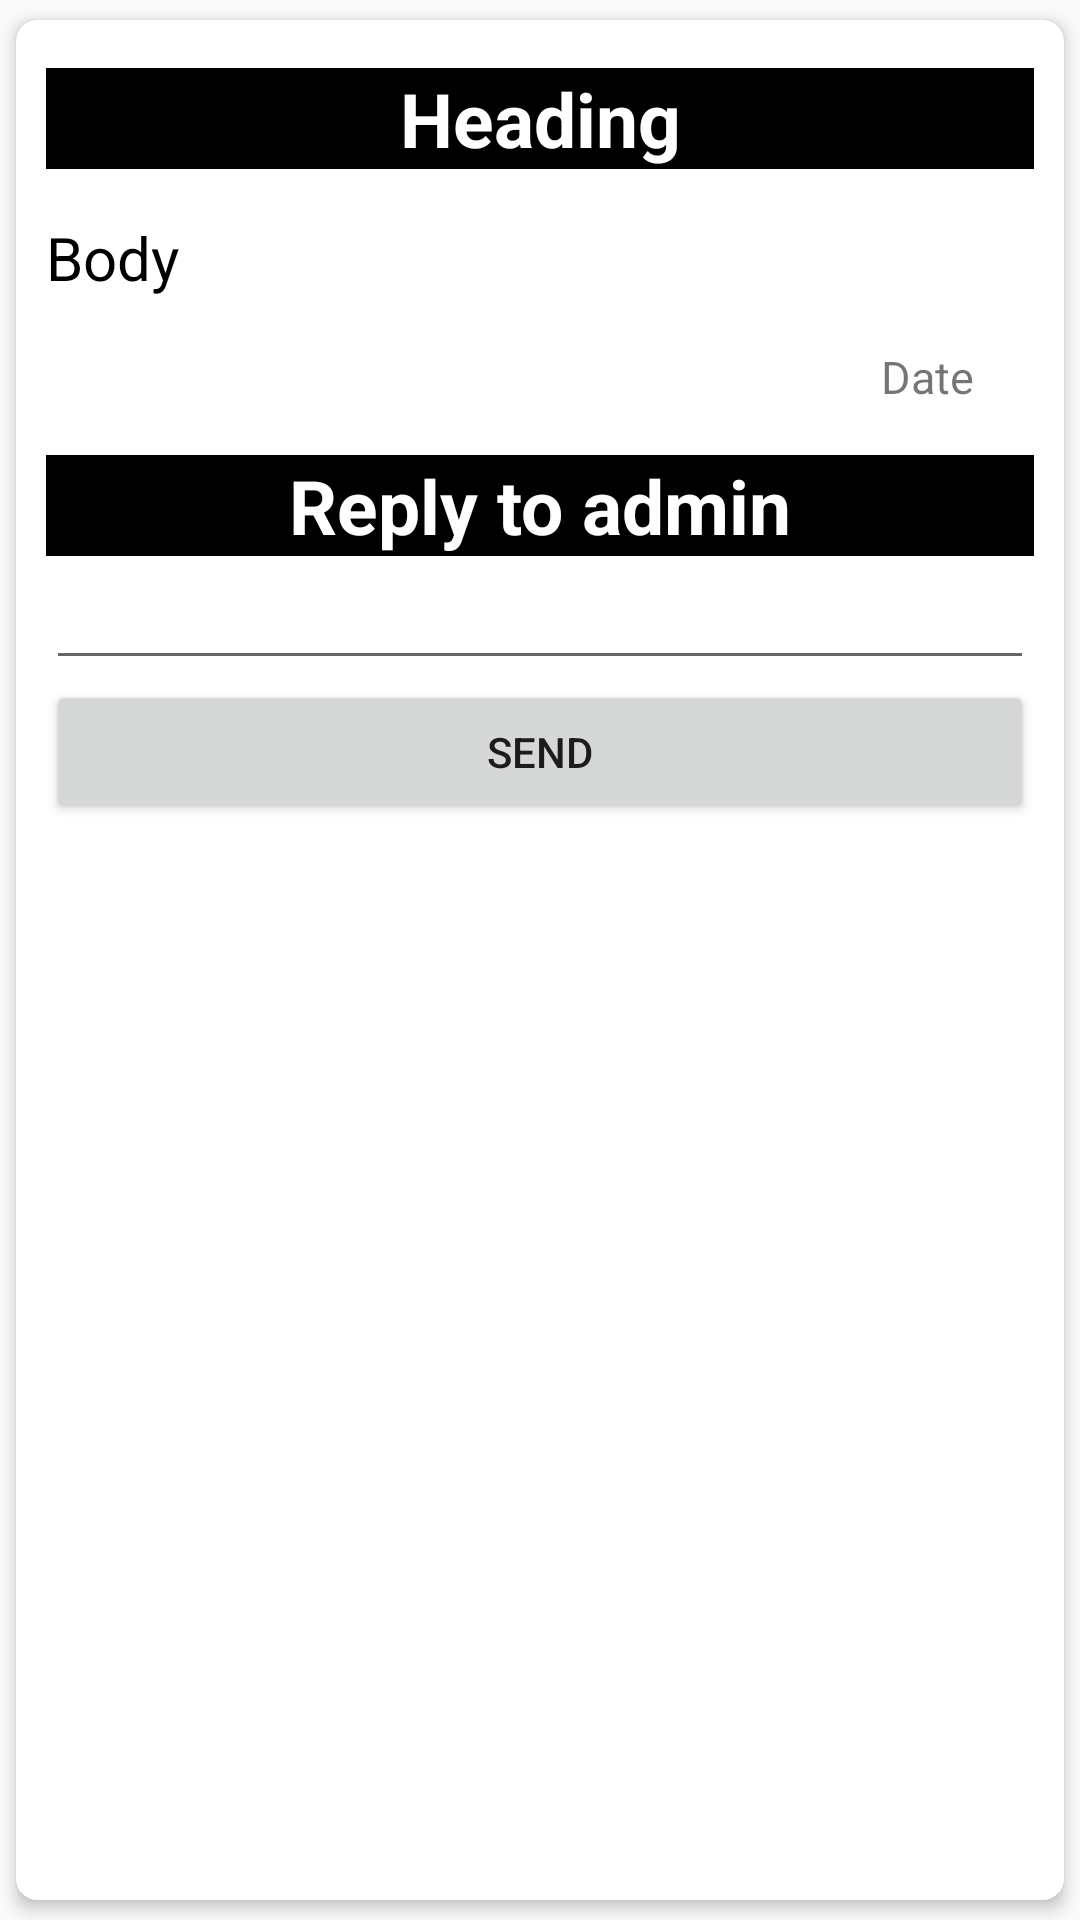

Layout XML and referenced resources for this Android screen:
<!-- AndroidManifest.xml: application theme AppTheme -->
<!-- res/layout/activity_student_message_detail.xml -->
<?xml version="1.0" encoding="utf-8"?>
<android.support.v7.widget.CardView xmlns:android="http://schemas.android.com/apk/res/android"
    xmlns:card_view="http://schemas.android.com/apk/res-auto"
    android:layout_width="match_parent"
    android:layout_height="wrap_content"
    xmlns:tools="http://schemas.android.com/tools"
    android:layout_margin="16dp"
    card_view:cardBackgroundColor="#fff"
    card_view:cardCornerRadius="7dp"
    card_view:cardElevation="3dp"
    card_view:cardUseCompatPadding="true"
    tools:context="com.example.adsl4.stschoolmanagement.activities.StudentAssignmentDetail">

    <LinearLayout
        android:layout_width="match_parent"
        android:layout_height="match_parent"
        android:orientation="vertical"
        android:paddingStart="10dp"
        android:paddingLeft="10dp"
        android:paddingRight="10dp">

        <TextView
            android:layout_width="match_parent"
            android:layout_height="wrap_content"
            android:id="@+id/txtMessageDetailHead"
            android:layout_marginTop="16dp"
            android:text="Heading"
            android:textStyle="bold"
            android:textSize="25sp"
            android:gravity="center_horizontal"
            android:background="#000"
            android:textColor="#fff"/>
        <TextView
            android:layout_width="wrap_content"
            android:layout_height="wrap_content"
            android:id="@+id/txtMessageDetailBody"
            android:layout_marginTop="16dp"
            android:textSize="20sp"
            android:text="Body"
            android:textColor="#000"/>
        <TextView
            android:id="@+id/txtMessageDetailDate"
            android:layout_width="wrap_content"
            android:layout_height="wrap_content"
            android:layout_marginTop="16dp"
            android:layout_gravity="end"
            android:text="Date"
            android:textSize="15sp"
            android:layout_marginRight="20dp"
            android:layout_marginEnd="20dp"/>

        <TextView
            android:layout_width="match_parent"
            android:layout_height="wrap_content"
            android:text="Reply to admin"
            android:textStyle="bold"
            android:textSize="25sp"
            android:gravity="center_horizontal"
            android:layout_marginTop="16dp"
            android:background="#000"
            android:textColor="#fff"/>

        <EditText
            android:layout_width="match_parent"
            android:layout_height="wrap_content"
            android:maxLines="10"
            android:id="@+id/edtMessageBody"/>
        <Button
            android:layout_width="match_parent"
            android:layout_height="wrap_content"
            android:id="@+id/btnReplySend"
            android:text="Send"/>
    </LinearLayout>
</android.support.v7.widget.CardView>
<!-- resources referenced by this layout -->
<resources>
  <style name="AppTheme" parent="Theme.AppCompat.Light.DarkActionBar">
          
          <item name="colorPrimary">@color/colorPrimary</item>
          <item name="colorPrimaryDark">@color/colorPrimaryDark</item>
          <item name="colorAccent">@color/colorAccent</item>
      </style>
  <color name="colorPrimary">#22CA24</color>
  <color name="colorPrimaryDark">#303F9F</color>
  <color name="colorAccent">#FF4081</color>
</resources>
